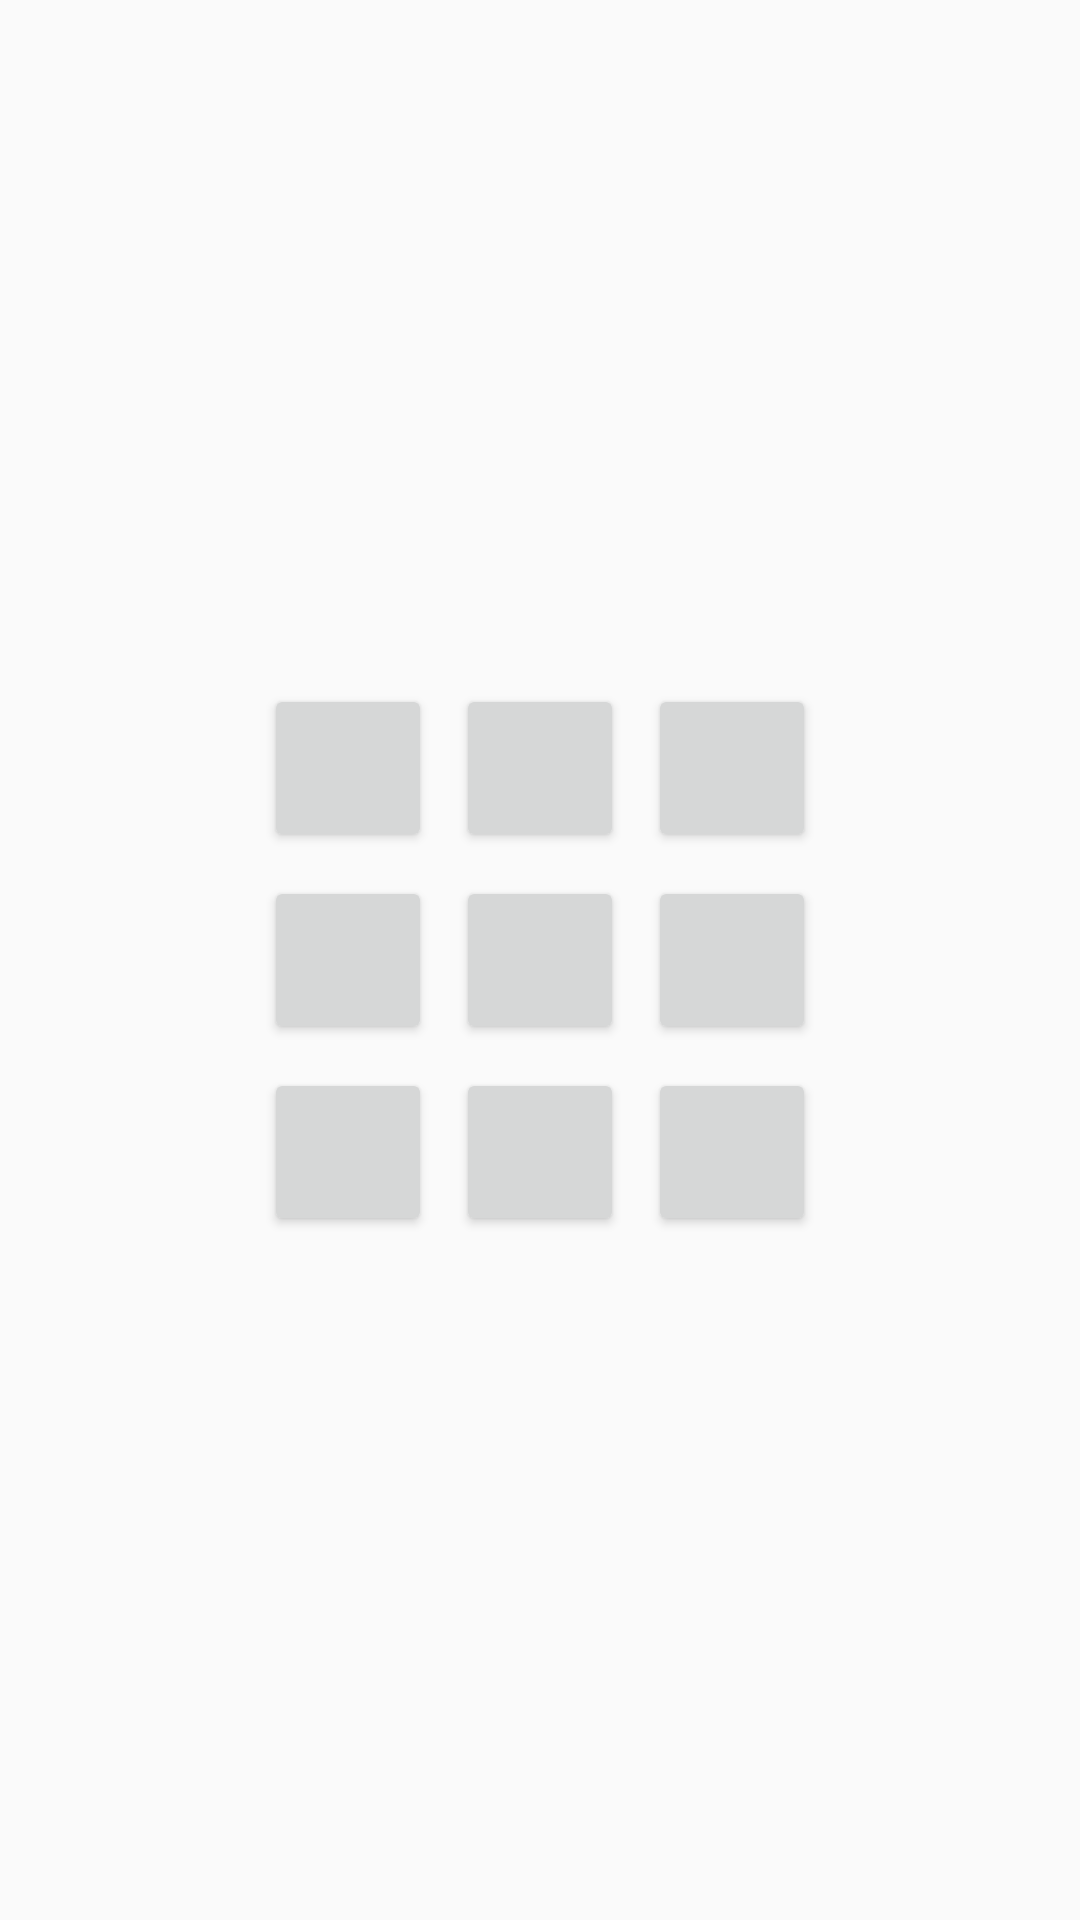

Produce the Android XML layout that renders to this screen, including the resource entries it uses.
<!-- AndroidManifest.xml: application theme AppTheme -->
<!-- res/layout/content_main2.xml -->
<?xml version="1.0" encoding="utf-8"?>
<android.support.constraint.ConstraintLayout
    xmlns:android="http://schemas.android.com/apk/res/android"
    xmlns:app="http://schemas.android.com/apk/res-auto"
    xmlns:tools="http://schemas.android.com/tools"
    android:layout_width="match_parent"
    android:layout_height="match_parent"
    android:orientation="vertical"
    tools:layout_editor_absoluteX="0dp"
    tools:layout_editor_absoluteY="81dp">


    <Button
        android:id="@+id/button_1_0"
        style="@style/ticTacButtonStyle"
        app:layout_constraintBottom_toBottomOf="parent"
        app:layout_constraintEnd_toStartOf="@+id/button_1_1"
        app:layout_constraintHorizontal_bias="1.0"
        app:layout_constraintHorizontal_chainStyle="packed"
        app:layout_constraintStart_toStartOf="parent"
        app:layout_constraintTop_toTopOf="parent"
        />

    <Button
        android:id="@+id/button_1_1"
        style="@style/ticTacButtonStyle"
        app:layout_constraintBottom_toBottomOf="@+id/button_1_0"
        app:layout_constraintEnd_toEndOf="parent"
        app:layout_constraintHorizontal_bias="0.5"
        app:layout_constraintHorizontal_chainStyle="packed"
        app:layout_constraintStart_toEndOf="@+id/button_1_0"
        app:layout_constraintStart_toStartOf="parent"
        app:layout_constraintTop_toTopOf="@+id/button_1_0"/>

    <Button
        android:id="@+id/button_1_2"
        style="@style/ticTacButtonStyle"
        app:layout_constraintBottom_toBottomOf="@+id/button_1_1"
        app:layout_constraintEnd_toEndOf="parent"
        app:layout_constraintHorizontal_bias="0.0"
        app:layout_constraintHorizontal_chainStyle="packed"
        app:layout_constraintStart_toEndOf="@+id/button_1_1"
        app:layout_constraintTop_toTopOf="@+id/button_1_1"
        />

    <Button
        android:id="@+id/button_0_2"
        style="@style/ticTacButtonStyle"
        android:layout_marginEnd="8dp"
        android:layout_marginStart="8dp"
        app:layout_constraintBottom_toTopOf="@+id/button_1_1"
        app:layout_constraintEnd_toEndOf="parent"
        app:layout_constraintHorizontal_bias="0.0"
        app:layout_constraintStart_toEndOf="@+id/button_0_1"
        app:layout_constraintTop_toTopOf="parent"
        app:layout_constraintVertical_bias="1.0"/>

    <Button
        android:id="@+id/button_2_1"
        style="@style/ticTacButtonStyle"
        app:layout_constraintBottom_toBottomOf="parent"
        app:layout_constraintLeft_toLeftOf="parent"
        app:layout_constraintRight_toRightOf="parent"
        app:layout_constraintTop_toBottomOf="@+id/button_1_1"
        app:layout_constraintVertical_bias="0.0"/>

    <Button
        android:id="@+id/button_0_0"
        style="@style/ticTacButtonStyle"
        android:layout_marginBottom="8dp"
        android:layout_marginEnd="8dp"
        android:layout_marginStart="8dp"
        app:layout_constraintBottom_toTopOf="@+id/button_1_0"
        app:layout_constraintEnd_toStartOf="@+id/button_0_1"
        app:layout_constraintHorizontal_bias="1.0"
        app:layout_constraintStart_toStartOf="parent"
        app:layout_constraintTop_toTopOf="parent"
        app:layout_constraintVertical_bias="1.0"/>

    <Button
        android:id="@+id/button_0_1"
        style="@style/ticTacButtonStyle"
        android:layout_marginBottom="8dp"
        android:layout_marginStart="8dp"
        app:layout_constraintBottom_toTopOf="@+id/button_1_1"
        app:layout_constraintEnd_toEndOf="parent"
        app:layout_constraintStart_toStartOf="parent"
        app:layout_constraintTop_toTopOf="parent"
        app:layout_constraintVertical_bias="1.0"/>

    <Button
        android:id="@+id/button_2_0"
        style="@style/ticTacButtonStyle"
        app:layout_constraintEnd_toStartOf="@+id/button_2_1"
        app:layout_constraintHorizontal_bias="1.0"
        app:layout_constraintStart_toStartOf="parent"
        app:layout_constraintTop_toBottomOf="@+id/button_1_0"/>

    <Button
        android:id="@+id/button_2_2"
        style="@style/ticTacButtonStyle"
        app:layout_constraintEnd_toEndOf="parent"
        app:layout_constraintHorizontal_bias="0.0"
        app:layout_constraintStart_toEndOf="@+id/button_2_1"
        app:layout_constraintTop_toBottomOf="@+id/button_1_2"/>
</android.support.constraint.ConstraintLayout>
<!-- resources referenced by this layout -->
<resources>
  <style name="ticTacButtonStyle">
          <item name="android:layout_width">56dp</item>
          <item name="android:layout_height">56dp</item>
          <item name="android:layout_marginBottom">8dp</item>
          <item name="android:layout_marginEnd">8dp</item>
          <item name="android:layout_marginStart">8dp</item>
          <item name="android:layout_marginTop">8dp</item>
          <item name="android:onClick">"ticTacToeClick"</item>
          <item name="android:textSize">22sp</item>
          <item name="android:textColor">#bebebe</item>
      </style>
  <style name="AppTheme" parent="Theme.AppCompat.Light.DarkActionBar">
          
          <item name="colorPrimary">@color/colorPrimary</item>
          <item name="colorPrimaryDark">@color/colorPrimaryDark</item>
          <item name="colorAccent">@color/colorAccent</item>
      </style>
  <!-- not gathered from this repository: default colours our renderer supplied (Android Studio template values) -->
  <color name="colorPrimary">#FF6200EE</color>
  <color name="colorPrimaryDark">#FF3700B3</color>
  <color name="colorAccent">#FF03DAC5</color>
</resources>
